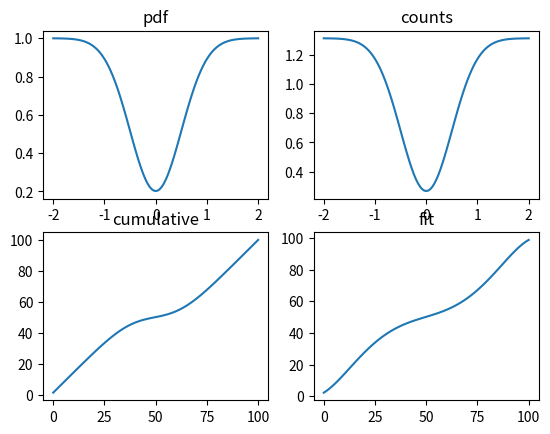

Here is the Python script that generated this plot:
import numpy as np
from scipy.stats import norm

ix = range(-100, 101, 2)
x = list(ix)   # [-100,100]
x = [float(i)/50 for i in x]
print(x)
n = [1.-float(i) for i in norm.pdf(x, loc=0., scale=0.5)]
area = sum(n)
print(area, n)
counts = 100
c = [float((p/area)*counts) for p in n]
print(sum(c), c)
sum = 0
c_cum = []
for v in c:
    c_cum.append(v+sum)
    sum += v
print(c_cum)

ii = list(range(len(ix)))
z = np.polyfit(ii, c_cum, 5)
print("coefficients:", z)
f = np.poly1d(z)
fit = []
for v in ii:
    fit.append(float(f(v)))
print(fit)

import matplotlib.pyplot as plt

fig, ax = plt.subplots(2,2)
ax[0,0].plot(x,n)
ax[0,0].set_title('pdf')
ax[0,1].plot(x,c)
ax[0,1].set_title('counts')
ax[1,0].plot(ii,c_cum)
ax[1,0].set_title('cumulative')
ax[1,1].plot(ii,fit)
ax[1,1].set_title('fit')
plt.show()
